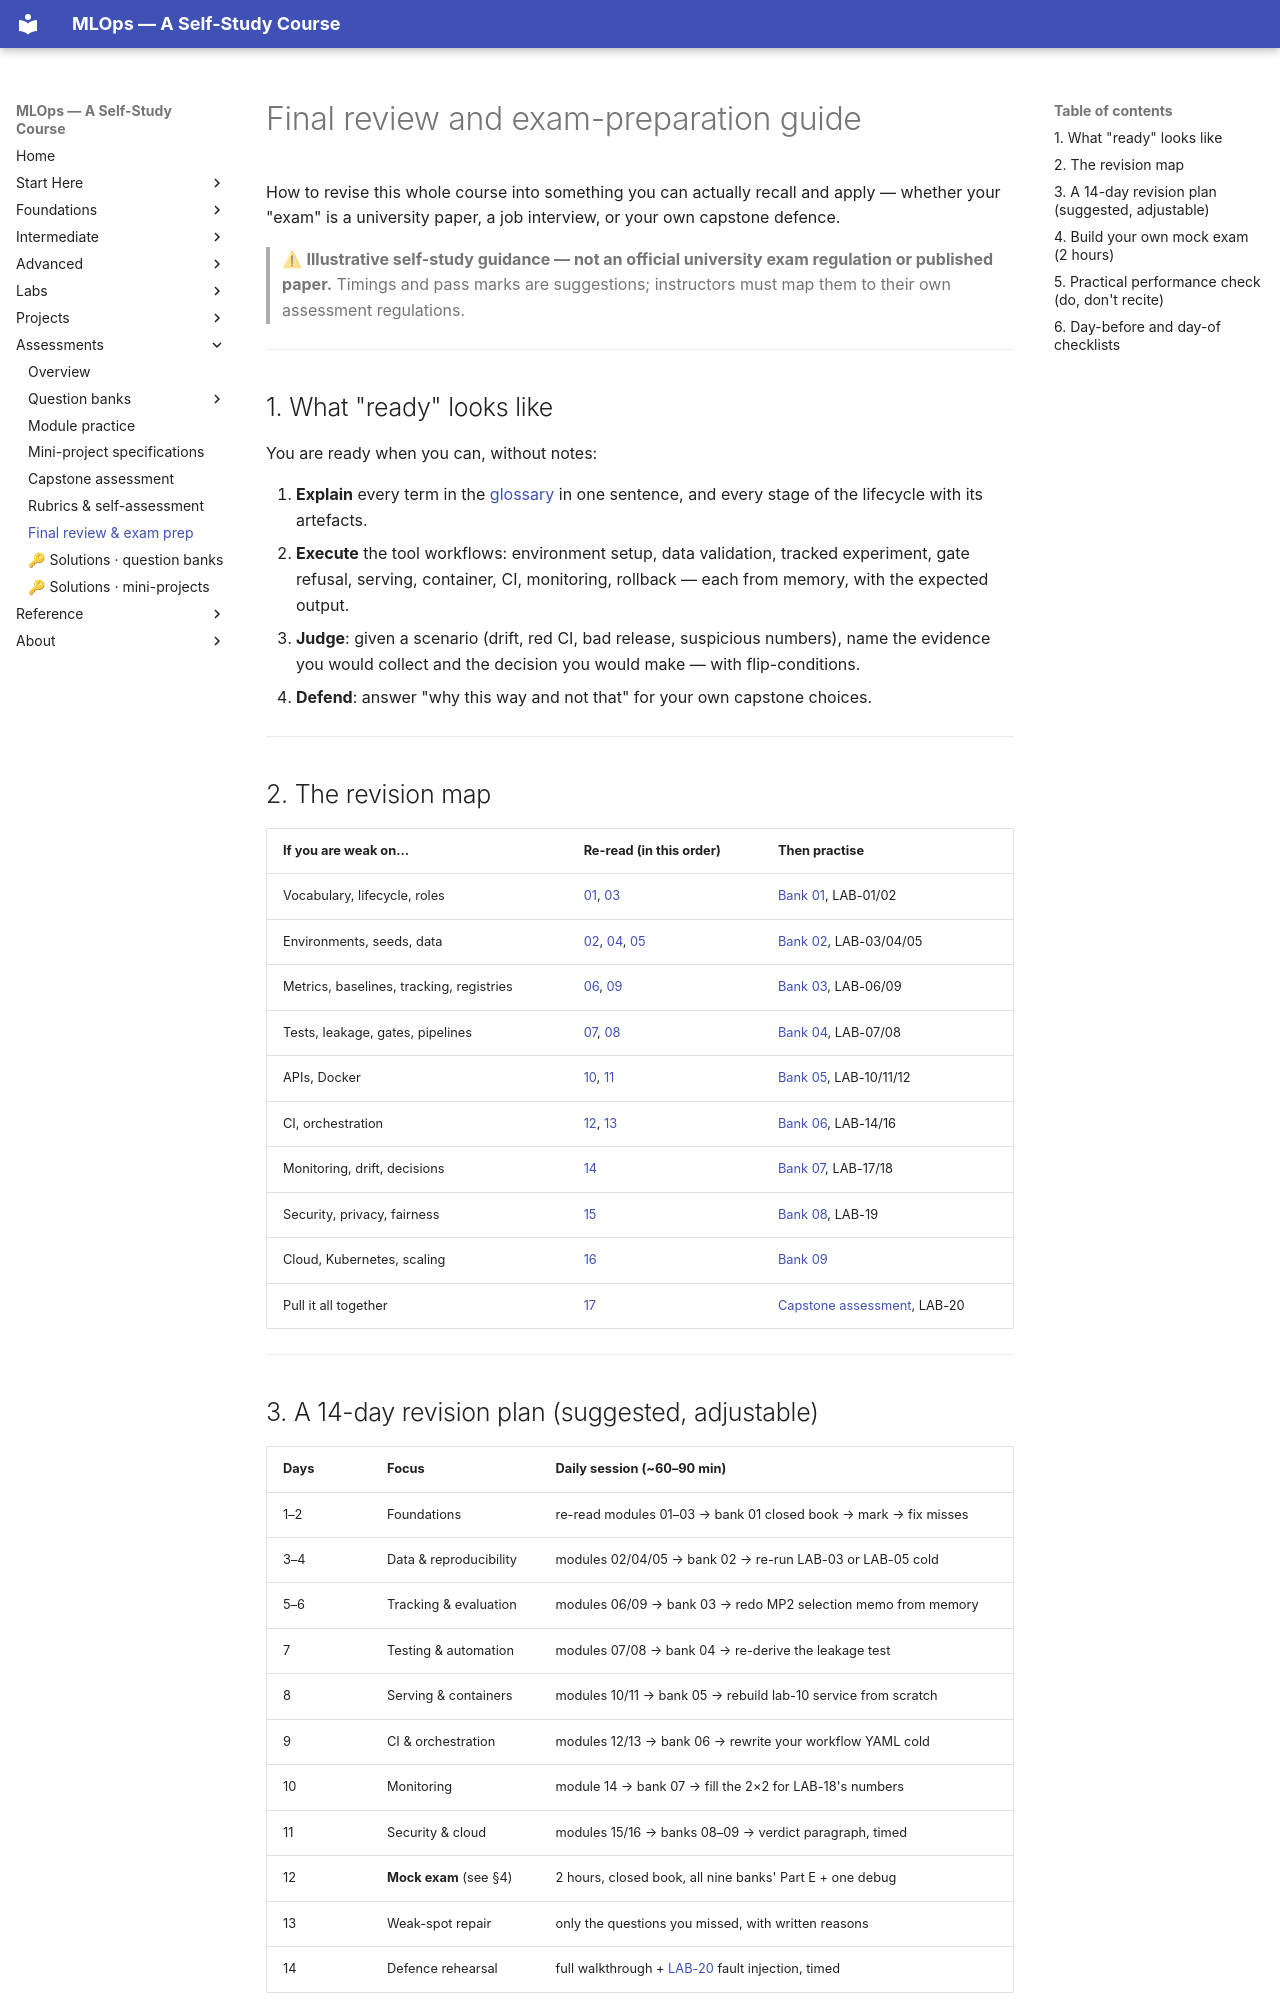

repository: nadeem-majeedch/MLOps2026 · page: assessments/final-review/index.html · generator: mkdocs

# Final review and exam-preparation guide

How to revise this whole course into something you can actually recall and
apply — whether your "exam" is a university paper, a job interview, or your
own capstone defence.

> ⚠ **Illustrative self-study guidance — not an official university exam
> regulation or published paper.** Timings and pass marks are suggestions;
> instructors must map them to their own assessment regulations.

---

## 1. What "ready" looks like

You are ready when you can, without notes:

1. **Explain** every term in the [glossary](../glossary/index.md) in one
   sentence, and every stage of the lifecycle with its artefacts.
2. **Execute** the tool workflows: environment setup, data validation,
   tracked experiment, gate refusal, serving, container, CI, monitoring,
   rollback — each from memory, with the expected output.
3. **Judge**: given a scenario (drift, red CI, bad release, suspicious
   numbers), name the evidence you would collect and the decision you would
   make — with flip-conditions.
4. **Defend**: answer "why this way and not that" for your own capstone
   choices.

---

## 2. The revision map

| If you are weak on… | Re-read (in this order) | Then practise |
|---|---|---|
| Vocabulary, lifecycle, roles | [01](../modules/01-introduction-mlops-lifecycle/index.md), [03](../modules/03-ml-project-technical-debt/index.md) | [Bank 01](question-banks/q01-fundamentals.md), LAB-01/02 |
| Environments, seeds, data | [02](../modules/02-python-git-cli-environments/index.md), [04](../modules/04-data-quality-validation-versioning/index.md), [05](../modules/05-reproducible-training-pipelines/index.md) | [Bank 02](question-banks/q02-reproducibility-data-versioning.md), LAB-03/04/05 |
| Metrics, baselines, tracking, registries | [06](../modules/06-experiment-tracking-mlflow/index.md), [09](../modules/09-model-artifacts-registry/index.md) | [Bank 03](question-banks/q03-experiment-tracking-evaluation.md), LAB-06/09 |
| Tests, leakage, gates, pipelines | [07](../modules/07-testing-for-ml/index.md), [08](../modules/08-pipeline-automation/index.md) | [Bank 04](question-banks/q04-testing-automation.md), LAB-07/08 |
| APIs, Docker | [10](../modules/10-model-serving-fastapi/index.md), [11](../modules/11-docker-containers/index.md) | [Bank 05](question-banks/q05-apis-containers.md), LAB-10/11/12 |
| CI, orchestration | [12](../modules/12-cicd-github-actions/index.md), [13](../modules/13-orchestration-scheduled-pipelines/index.md) | [Bank 06](question-banks/q06-cicd-orchestration.md), LAB-14/16 |
| Monitoring, drift, decisions | [14](../modules/14-monitoring-drift-retraining/index.md) | [Bank 07](question-banks/q07-monitoring-drift.md), LAB-17/18 |
| Security, privacy, fairness | [15](../modules/15-security-privacy-governance/index.md) | [Bank 08](question-banks/q08-security-governance.md), LAB-19 |
| Cloud, Kubernetes, scaling | [16](../modules/16-cloud-kubernetes-scaling/index.md) | [Bank 09](question-banks/q09-cloud-advanced-operations.md) |
| Pull it all together | [17](../modules/17-capstone/index.md) | [Capstone assessment](capstone-assessment.md), LAB-20 |

---
